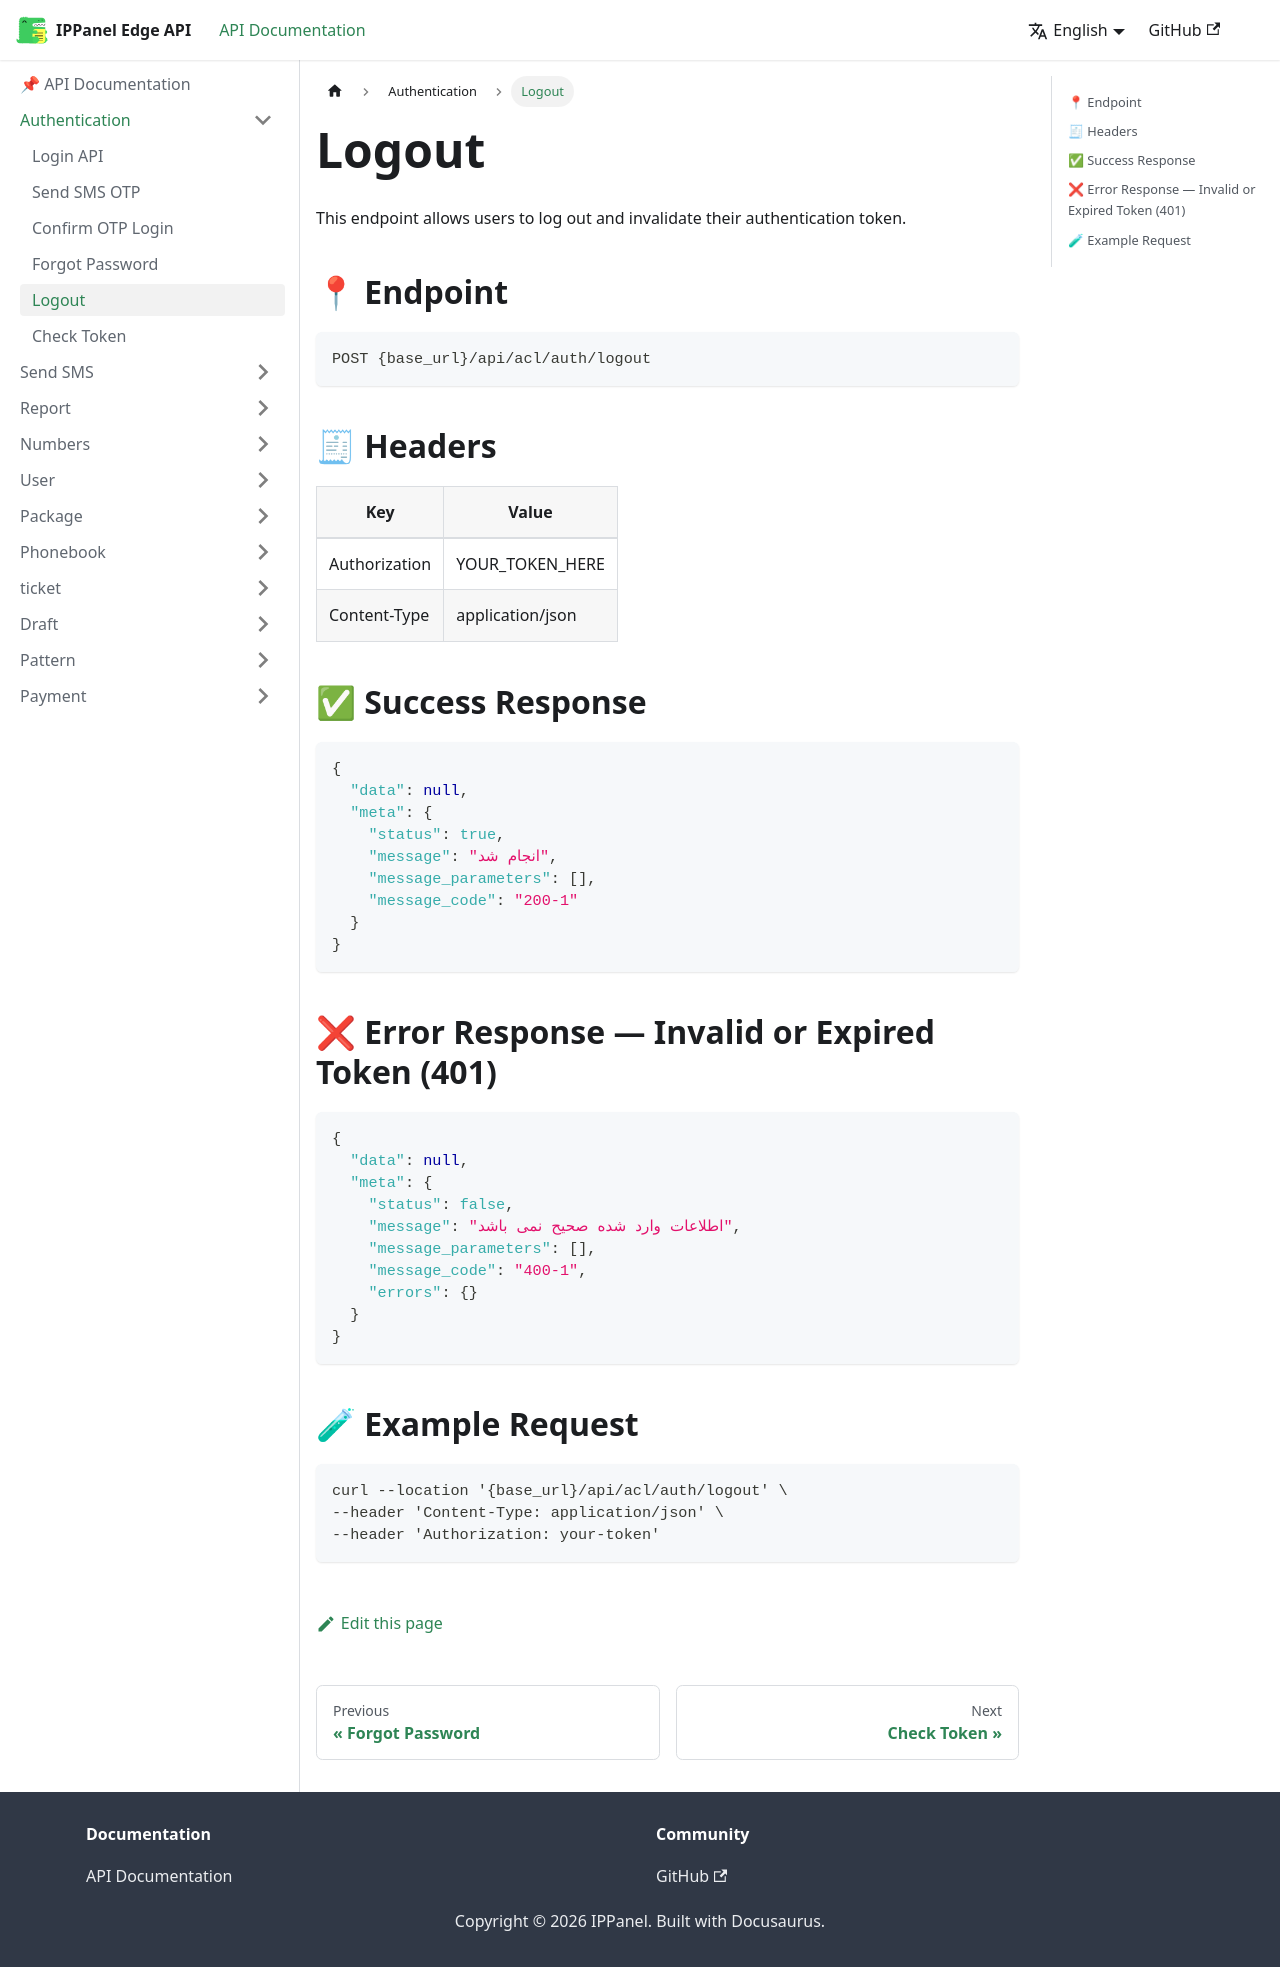

repository: ippanelcom/Edge-Document · page: docs/auth/logout/index.html · generator: docusaurus

# Logout

This endpoint allows users to log out and invalidate their authentication token.

## 📍 Endpoint

```
POST {base_url}/api/acl/auth/logout
```

## 🧾 Headers

| Key           | Value            |
|---------------|------------------|
| Authorization | YOUR_TOKEN_HERE  |
| Content-Type  | application/json |

## ✅ Success Response

```json
{
  "data": null,
  "meta": {
    "status": true,
    "message": "انجام شد",
    "message_parameters": [],
    "message_code": "200-1"
  }
}
```

## ❌ Error Response — Invalid or Expired Token (401)

```json
{
  "data": null,
  "meta": {
    "status": false,
    "message": "اطلاعات وارد شده صحیح نمی باشد",
    "message_parameters": [],
    "message_code": "400-1",
    "errors": {}
  }
}
```

## 🧪 Example Request

```bash
curl --location '{base_url}/api/acl/auth/logout' \
--header 'Content-Type: application/json' \
--header 'Authorization: your-token'
```
